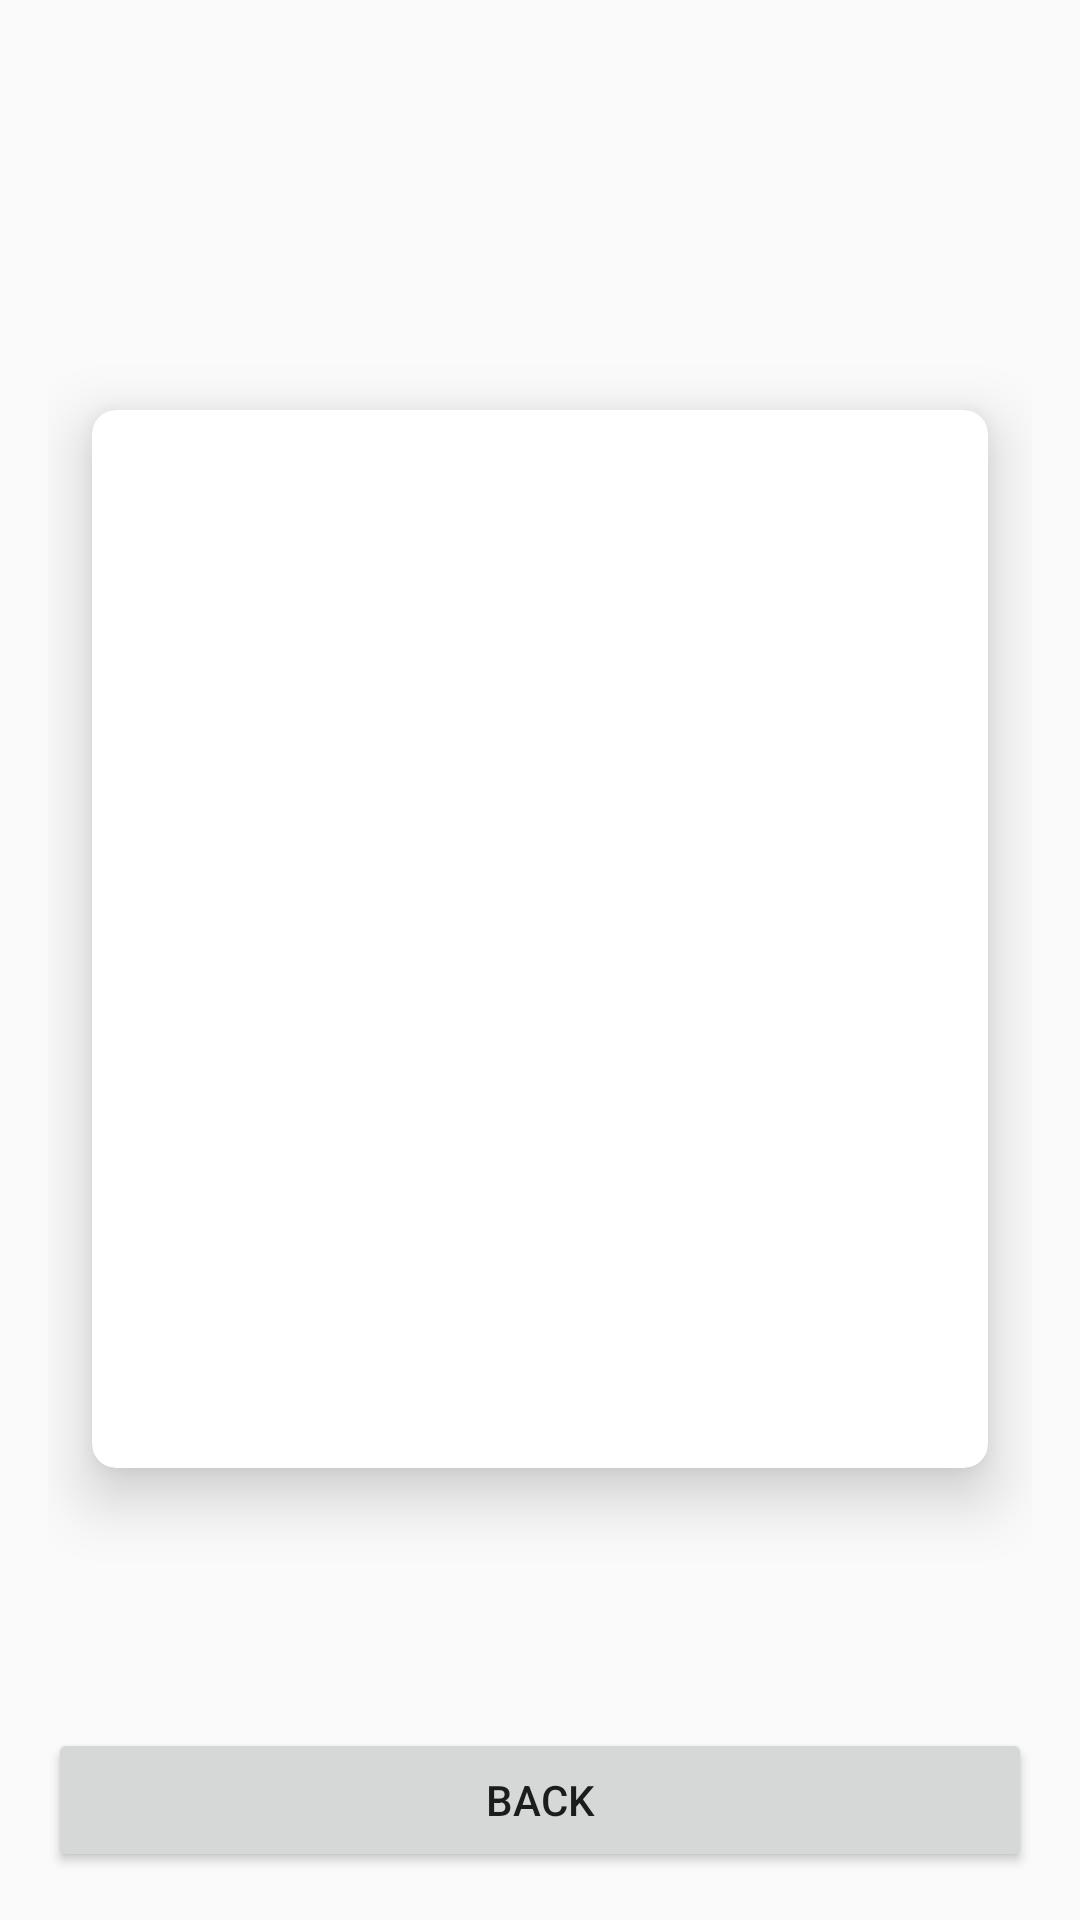

This screen was rendered from an Android layout file. Write that file and the resources it references.
<!-- AndroidManifest.xml: application theme Theme.FavoriteMovieApp -->
<!-- res/layout/activity_favorites.xml -->
<?xml version="1.0" encoding="utf-8"?>

<LinearLayout
    xmlns:android="http://schemas.android.com/apk/res/android"
    xmlns:app="http://schemas.android.com/apk/res-auto"
    android:id="@+id/layout_favorites"
    android:layout_width="match_parent"
    android:layout_height="match_parent"
    android:orientation="vertical"
    android:padding="16dp">

    <TextView
        android:id="@+id/textViewEmpty"
        android:layout_width="match_parent"
        android:layout_height="wrap_content"
        android:text="No movies found."
        android:textAlignment="center"
        android:visibility="gone"
        android:layout_marginBottom="16dp" />

    
    <androidx.cardview.widget.CardView
        android:layout_width="match_parent"
        android:layout_height="0dp"
        android:layout_weight="1"
        android:layout_marginTop="100dp"
        android:layout_marginBottom="16dp"
        app:cardCornerRadius="8dp"
        app:cardElevation="12dp"
        app:cardUseCompatPadding="true">

        <androidx.recyclerview.widget.RecyclerView
            android:id="@+id/recyclerFavorites"
            android:layout_width="match_parent"
            android:layout_height="match_parent" />
    </androidx.cardview.widget.CardView>

    
    <Button
        android:layout_marginTop="50dp"
        android:id="@+id/buttonSearchNav"
        android:layout_width="match_parent"
        android:layout_height="wrap_content"
        android:text="Back" />

</LinearLayout>
<!-- resources referenced by this layout -->
<resources>
  <style name="Theme.FavoriteMovieApp" parent="Theme.AppCompat.Light.DarkActionBar">
          
          <item name="colorPrimary">@color/purple_500</item>
          <item name="colorPrimaryDark">@color/purple_700</item>
          <item name="colorAccent">@color/teal_200</item>
      </style>
  <!-- not gathered from this repository: default colours our renderer supplied (Android Studio template values) -->
  <color name="purple_500">#FF6200EE</color>
  <color name="purple_700">#FF3700B3</color>
  <color name="teal_200">#FF03DAC5</color>
</resources>
